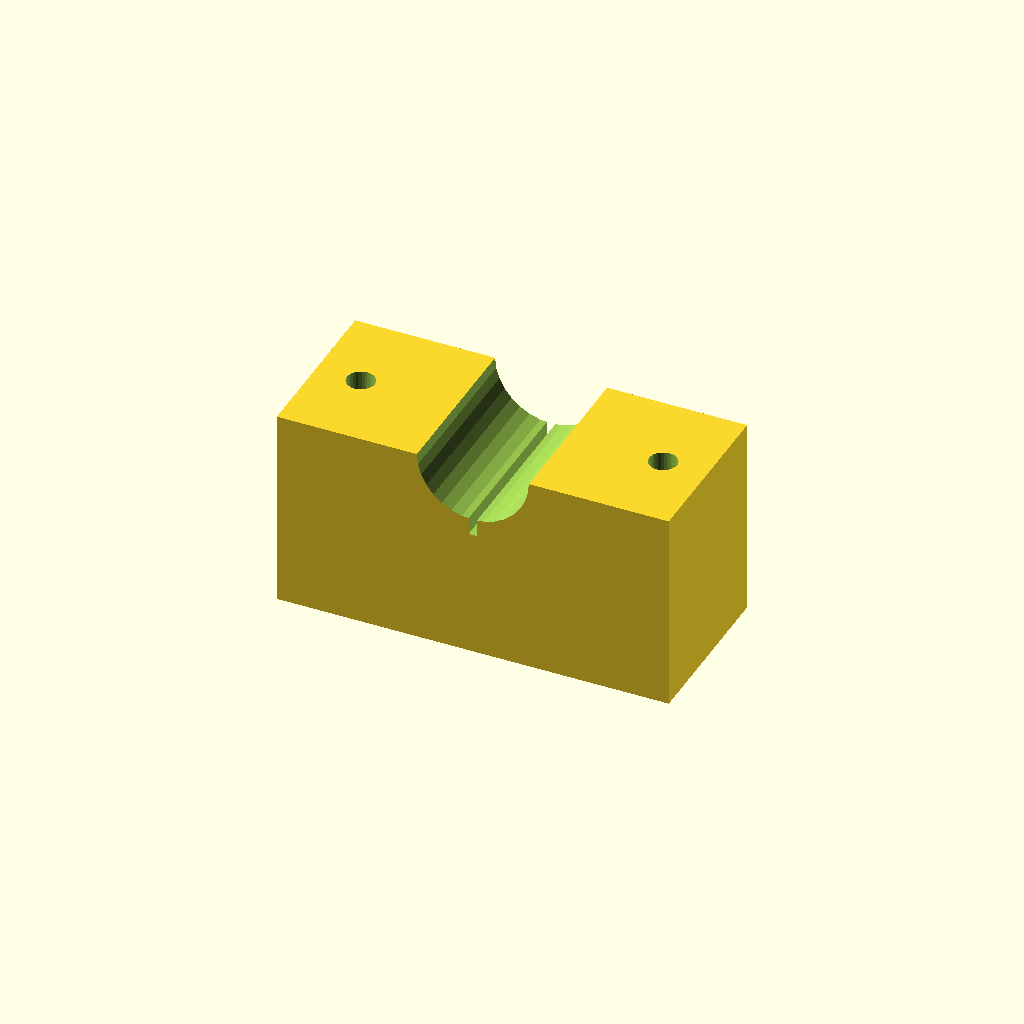
Cell 1: the model at its default parameters.
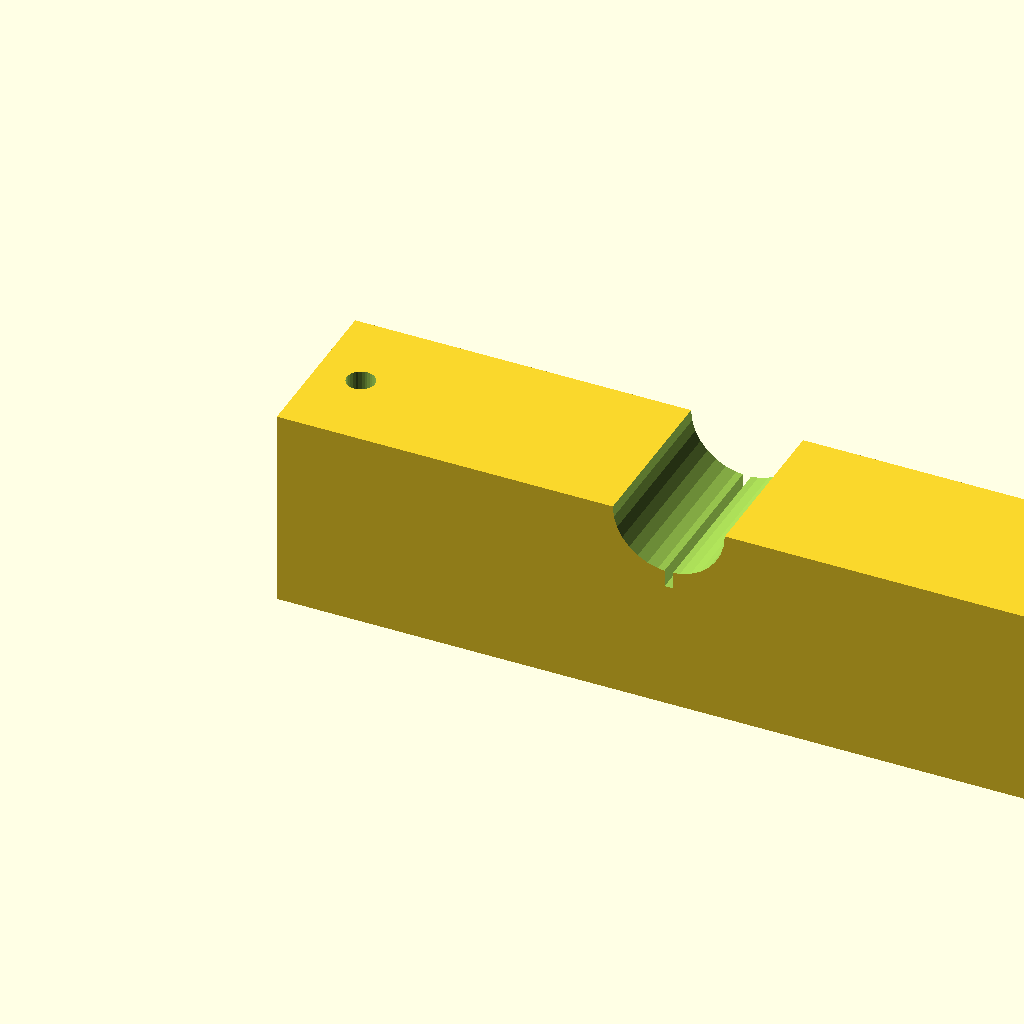
Cell 2: blk_l = 140 (everything else at default).
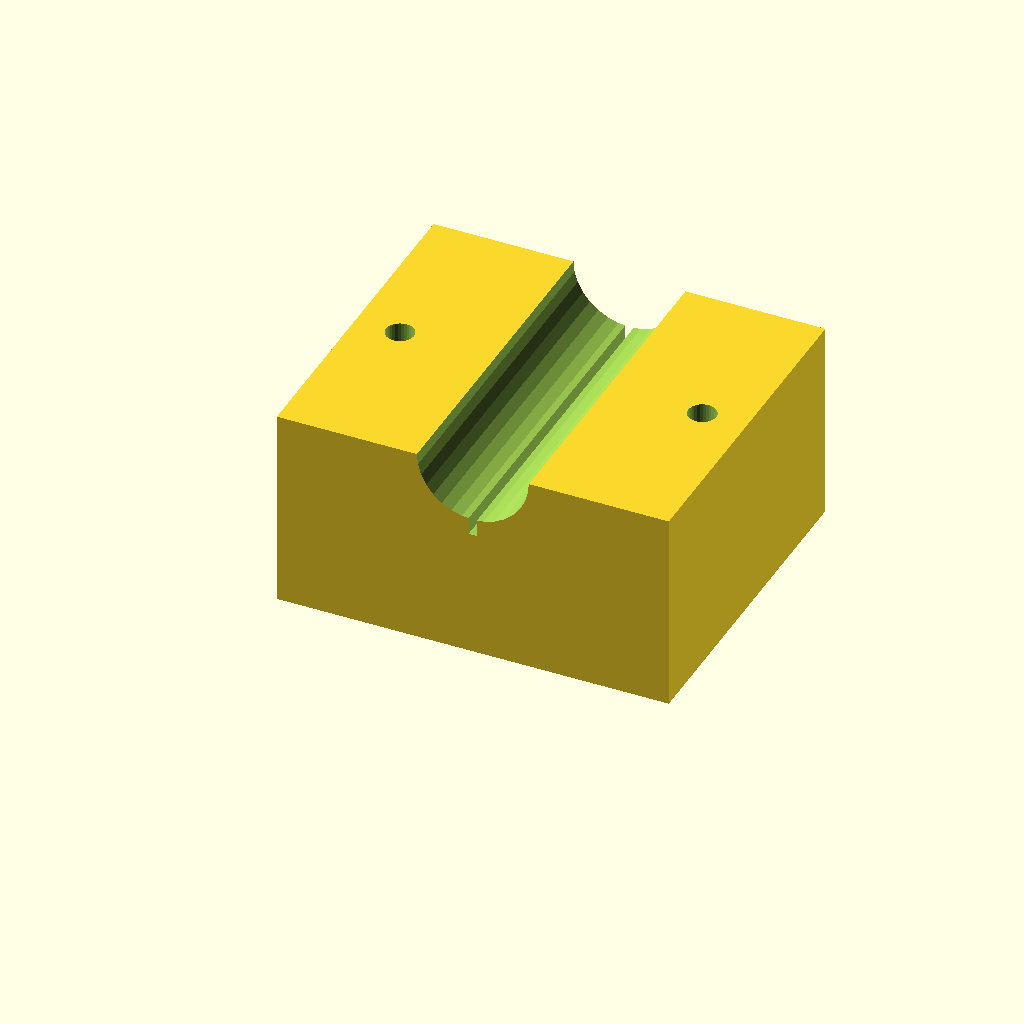
Cell 3 — blk_w set to 60, the other parameters unchanged.
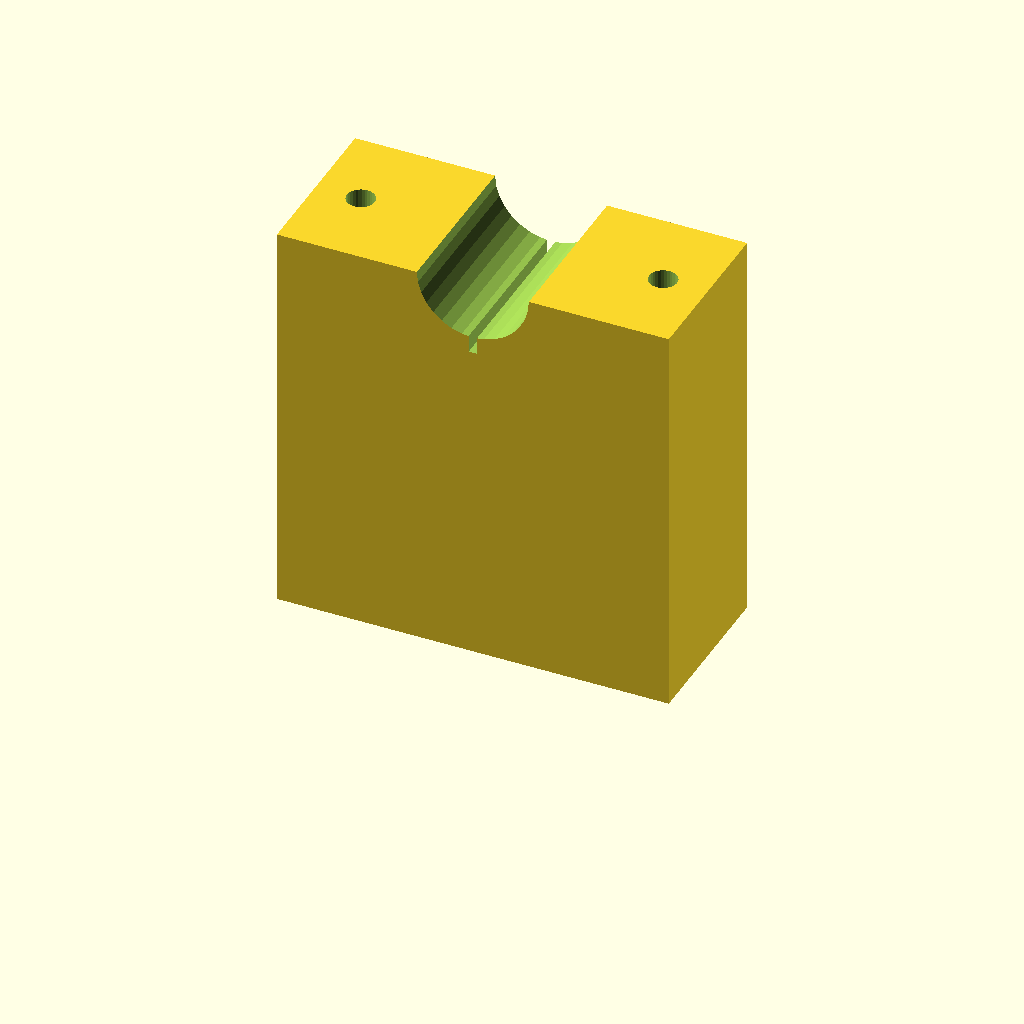
Cell 4 — blk_h set to 72, the other parameters unchanged.
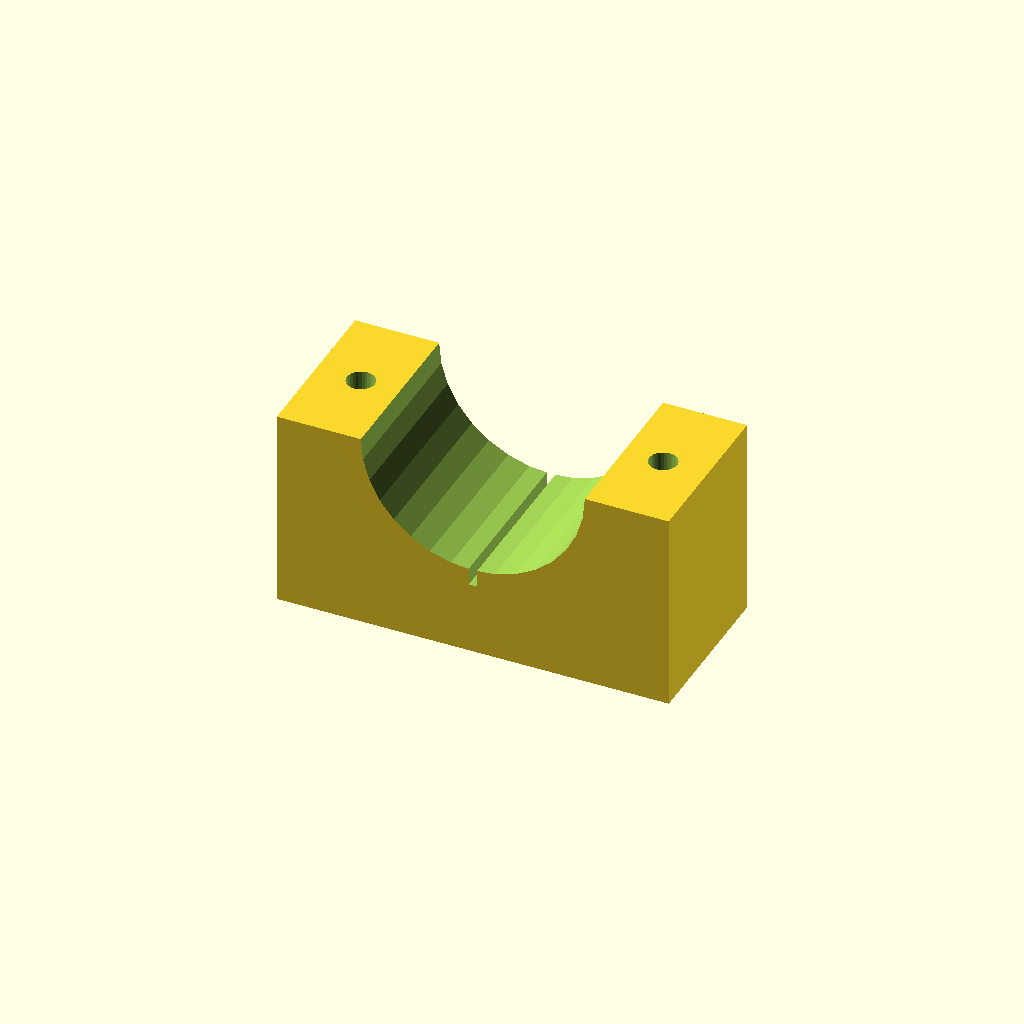
Cell 5: the same model with clamp_r = 20.
One fixed orthographic camera (rotation 55°, 0°, 25°; colour scheme Cornfield) for every cell.
The OpenSCAD source (optional_data/data/solid3/saddleclamp/part_0066.scad):
$fn = 32;

// ----------------------------------------------------------------------
// Saddle clamp: split shaft clamp
// ----------------------------------------------------------------------

// --- parameters (mm) ---
blk_l = 70;               // block length, X
blk_w = 30;               // block width, Y
blk_h = 36;               // block height
clamp_r = 10;             // shaft groove radius
hole_r = 2.5;             // bolt hole radius
hole_m = 8;               // bolt hole margin from the ends
saw_w = 1.5;              // saw kerf width

saw_depth = clamp_r + 3;  // saw kerf depth

difference() {
  cube([blk_l, blk_w, blk_h]);
  translate([blk_l / 2, -1, blk_h])
    rotate([-90, 0, 0])
      cylinder(h = blk_w + 2, r = clamp_r);
  for (sx = [0, 1])
    translate([sx ? blk_l - hole_m : hole_m, blk_w / 2, -1])
      cylinder(r = hole_r, h = blk_h + 2);
  translate([blk_l / 2 - saw_w / 2, -1, blk_h - saw_depth])
    cube([saw_w, blk_w + 2, saw_depth + 1]);
}
Parameter table extracted from the source (name, type, default, range or options):
blk_l: number, default 70
blk_w: number, default 30
blk_h: number, default 36
clamp_r: number, default 10
hole_r: number, default 2.5
hole_m: number, default 8
saw_w: number, default 1.5
